Run: headless pygame with SDL's dummy video driver; simulated clock (each Clock.tick advances the game by its frame time, no real sleeping); random seed 0; keys injected as events and as key.get_pressed() state; no mouse input.
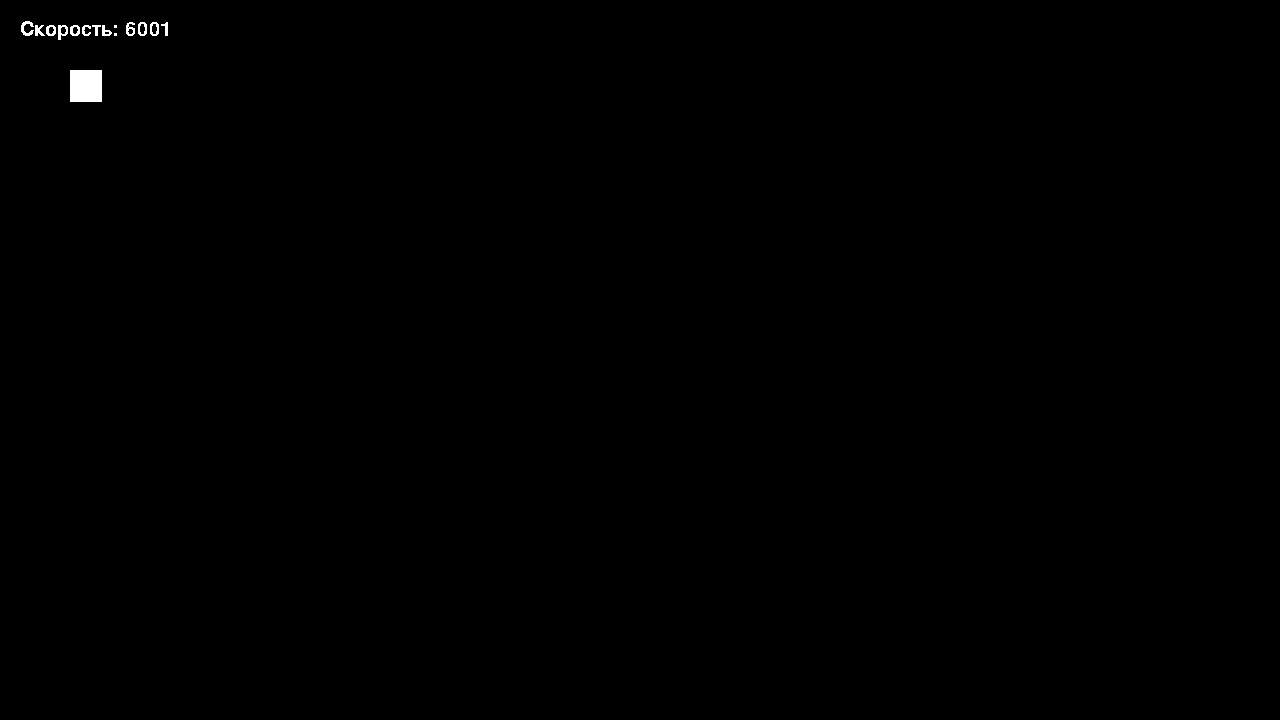
Frame 1 of 4 · flips 1–60 · no input
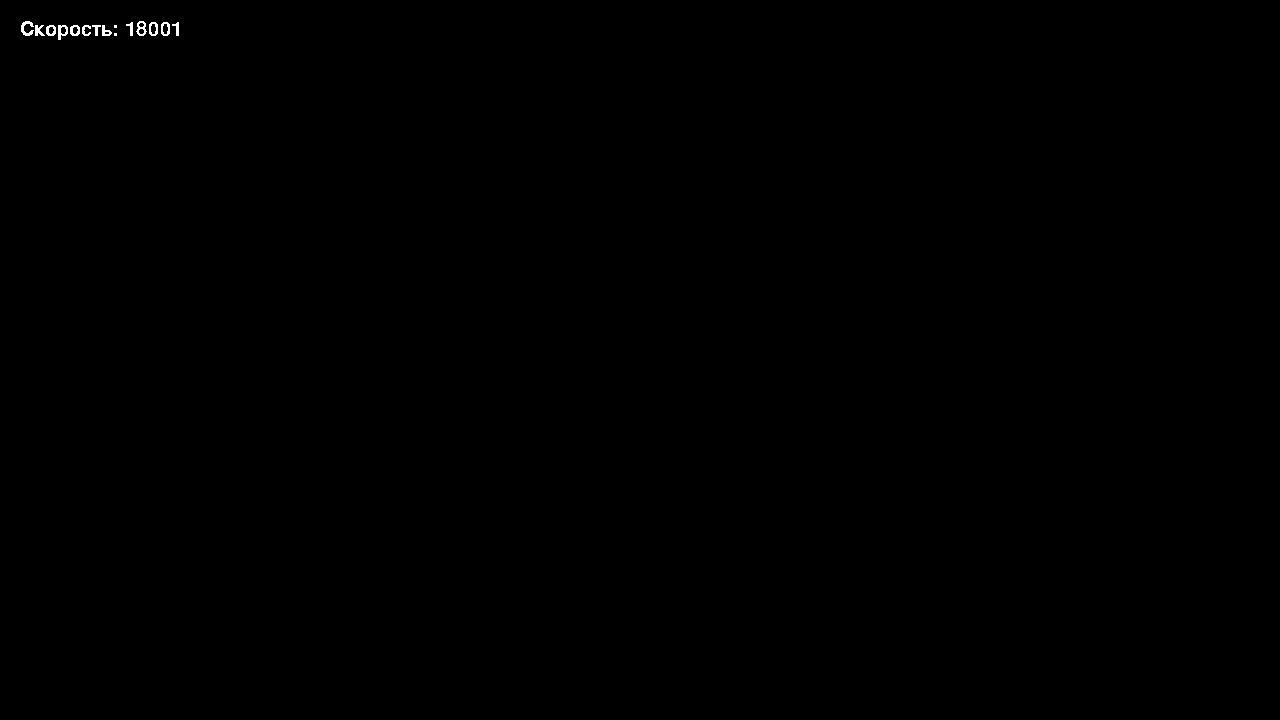
Frame 2 of 4 · flips 61–180 · tapped SPACE, RETURN · held RIGHT (→), D
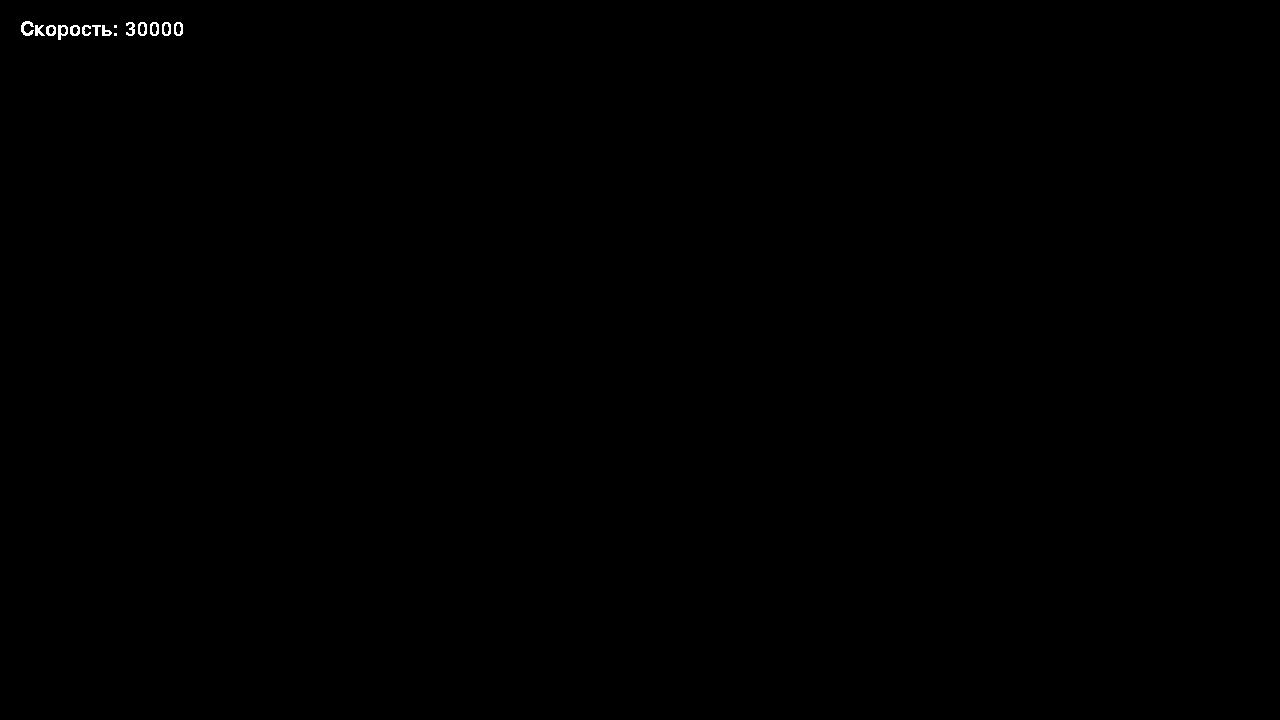
Frame 3 of 4 · flips 181–300 · held DOWN (↓), S
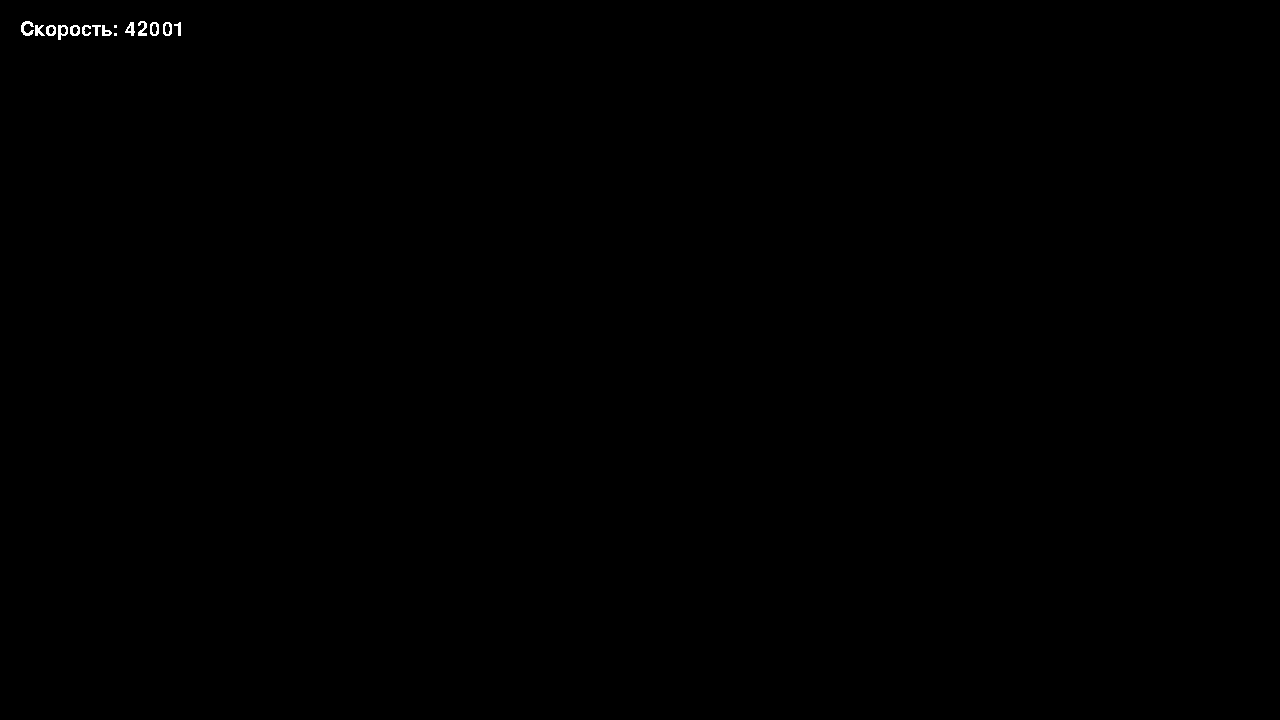
Frame 4 of 4 · flips 301–420 · held LEFT (←), A, UP (↑), W

The pygame program that drew these frames:

import pygame, sys

pygame.init()
pygame.font.init()
my_font = pygame.font.SysFont('Comic Sans MF',30)
screen = pygame.display.set_mode((1280, 720))
pygame.display.set_caption("МОЯ ИГРА")


clock = pygame.time.Clock()
FPS = 60
Name = 'Makaron'
BLACK = (0, 0,0)
WHITE = (255,255,255)




rect = pygame.Rect((70,70), (32,32))
image = pygame.Surface((32,32))
image.fill(WHITE)

speed = 1
movement = (0,0)

while True:

    clock.tick(FPS)


    for event in pygame.event.get():
        if event.type == pygame.QUIT:
            pygame.quit()
            sys.exit()
        elif event.type == pygame.KEYDOWN:
            if event.key == pygame.K_w:
                movement = (0,-speed)
            elif event.key == pygame.K_s:
                movement = (0, speed)
            elif event.key == pygame.K_d:
                movement = (speed,0)
            elif event.key == pygame.K_a:
                movement = (-speed,0)
            elif event.key == pygame.K_UP:
                speed+=1
            elif event.key == pygame.K_DOWN:
                speed-=1


    rect.move_ip(movement)
    if rect.topleft[1] < 0:
        rect = rect.move(0, 720)
    elif rect.topleft[1] > 720:
        rect = rect.move(0, -720)
    screen.fill(BLACK)
    speed+=100

    text_surface = my_font.render(f'Скорость: {speed}',False,WHITE)
    screen.blit(text_surface,(20,20))
    screen.blit(image,rect)
    pygame.display.update()
